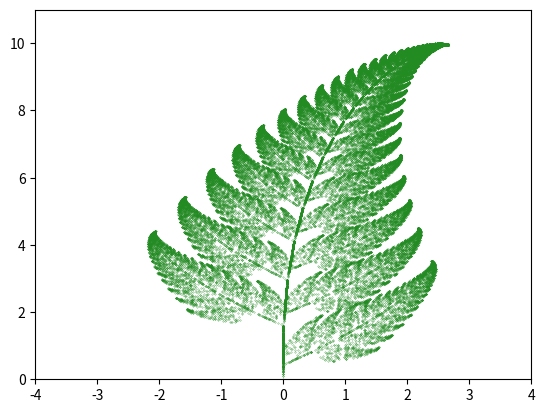

Python code for this plot:
import matplotlib.pyplot as plt
import numpy as np


class AffineTransform:
    def __init__(self, a=0, b=0, c=0, d=0, e=0, f=0):
        self.a = a
        self.b = b
        self.c = c
        self.d = d
        self.e = e
        self.f = f

    def __call__(self, punkt):
        """
        Utfører affintransformasjonen.
        Input: Tuppel/array/liste med (x,y) punktet
        Output: transformasjon f(x,y)
        """
        x, y = punkt
        transformation = np.matmul(
            np.array(([self.a, self.b], [self.c, self.d])), np.array(([x], [y]))
        ) + np.array(([self.e], [self.f]))
        return transformation.T

def choosefunction():
    functions = [f_1, f_2, f_3, f_4]
    p_1 = 0.01
    p_2 = 0.85
    p_3 = 0.07
    p_4 = 0.07
    p_cumulative = np.array([p_1, p_1+p_2, p_1+p_2+p_3, p_1+p_2+p_3+p_4])
    r = np.random.random()
    for j, p in enumerate(p_cumulative):
        if r < p:
            return functions[j]


if __name__ == "__main__":
    f_1 = AffineTransform(d=0.16)
    f_2 = AffineTransform(a=0.85, b=0.04, c=-0.04, d=0.85, f=1.60)
    f_3 = AffineTransform(a=0.2, b=-0.26, c=0.23, d=0.22, f=1.60)
    f_4 = AffineTransform(a=-0.15, b=0.28, c=0.26, d=0.24, f=0.44)
    N = 50000
    X0 = [0,0]
    X = np.zeros((N,2))
    X[0] = X0
    for i in range(N-1):
        f = choosefunction()
        X[i+1] = f(X[i])
    plt.scatter(*zip(*X), color="forestgreen", marker=".", s=0.2)
    plt.axis([-4,4,0,11])
    #plt.savefig("barnsley_fern.png")
    plt.show()
